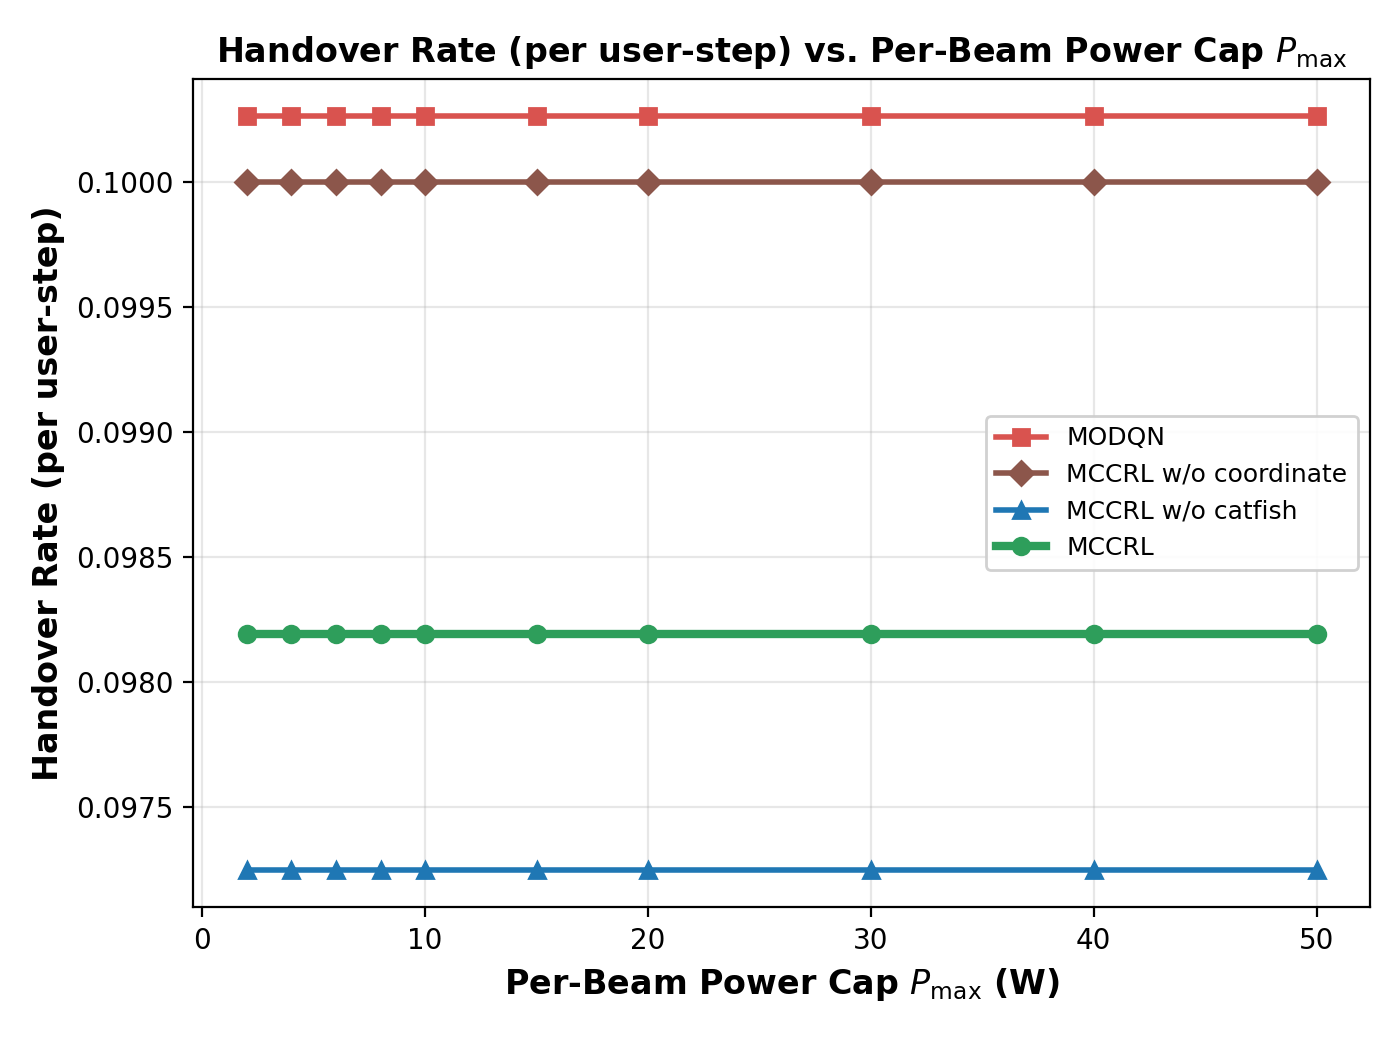

The file beside this chart, header and first rows:
Per-Beam Power Cap P_max (W), MODQN, MCCRL w/o coordinate, MCCRL w/o catfish, MCCRL
2.0, 0.1003, 0.1, 0.09725, 0.09819
4.0, 0.1003, 0.1, 0.09725, 0.09819
6.0, 0.1003, 0.1, 0.09725, 0.09819
8.0, 0.1003, 0.1, 0.09725, 0.09819
10.0, 0.1003, 0.1, 0.09725, 0.09819
15.0, 0.1003, 0.1, 0.09725, 0.09819
20.0, 0.1003, 0.1, 0.09725, 0.09819
30.0, 0.1003, 0.1, 0.09725, 0.09819
40.0, 0.1003, 0.1, 0.09725, 0.09819
50.0, 0.1003, 0.1, 0.09725, 0.09819
